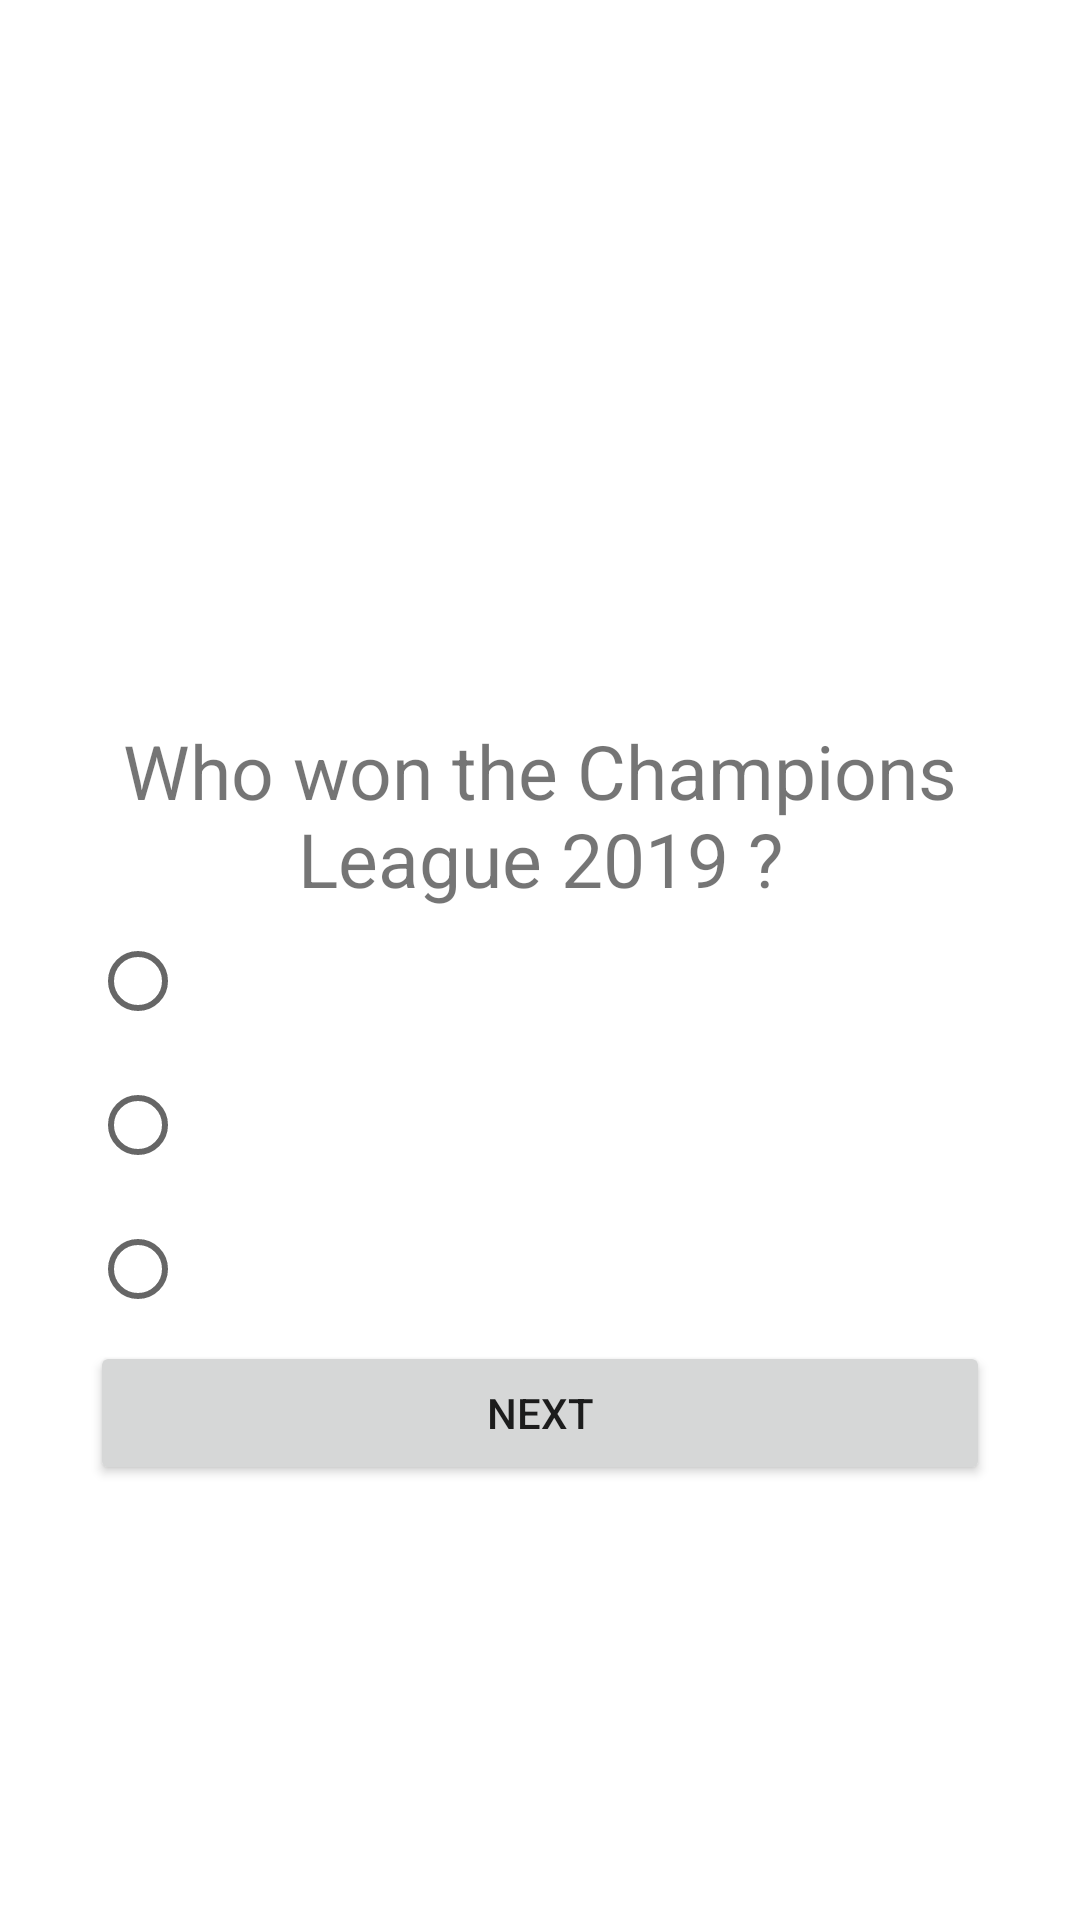

Reconstruct the res/layout file that produces this screen, plus the resources it refers to.
<!-- AndroidManifest.xml: application theme Theme.Quizz_App_O22 -->
<!-- res/layout/activity_quizz1.xml -->
<?xml version="1.0" encoding="utf-8"?>
<LinearLayout xmlns:android="http://schemas.android.com/apk/res/android"
    xmlns:app="http://schemas.android.com/apk/res-auto"
    xmlns:tools="http://schemas.android.com/tools"
    android:layout_width="match_parent"
    android:layout_height="match_parent"
    android:orientation="vertical"
    android:padding="30dp"
    tools:context=".Quizz1">

    <ImageView
        android:layout_width="300dp"
        android:layout_height="200dp"
        android:layout_gravity="center"
        android:id="@+id/quizz1Image"
        />
   

    <TextView
        android:layout_width="match_parent"
        android:layout_height="wrap_content"
        android:text="Who won the Champions League 2019 ?"
        android:id="@+id/tvRegister"
        android:gravity="center"
        android:textSize="25sp"
        android:paddingTop="10dp"
        />

    <RadioGroup
        android:layout_width="match_parent"
        android:layout_height="wrap_content"
        android:id="@+id/rgQuestions">
        <RadioButton
            android:layout_width="match_parent"
            android:layout_height="wrap_content"
            android:id="@+id/rbOptionOne"/>
        <RadioButton
            android:layout_width="match_parent"
            android:layout_height="wrap_content"
            android:id="@+id/rbOptionTwo"/>
        <RadioButton
            android:layout_width="match_parent"
            android:layout_height="wrap_content"
            android:id="@+id/rbOptionThree"/>
    </RadioGroup>

    <Button
        android:layout_width="match_parent"
        android:layout_height="wrap_content"
        android:id="@+id/btnNextQuizz1"
        android:onClick="next"
        android:text="Next"
    />
</LinearLayout>
<!-- resources referenced by this layout -->
<resources>
  <!-- drawable cl: jpg bitmap (drawable, 91740 bytes) -->
  <style name="Theme.Quizz_App_O22" parent="Theme.MaterialComponents.DayNight.DarkActionBar">
          
          <item name="colorPrimary">@color/purple_500</item>
          <item name="colorPrimaryVariant">@color/purple_700</item>
          <item name="colorOnPrimary">@color/white</item>
          
          <item name="colorSecondary">@color/teal_200</item>
          <item name="colorSecondaryVariant">@color/teal_700</item>
          <item name="colorOnSecondary">@color/black</item>
          
          <item name="android:statusBarColor" tools:targetApi="l">?attr/colorPrimaryVariant</item>
          
      </style>
  <!-- not gathered from this repository: default colours our renderer supplied (Android Studio template values) -->
  <color name="purple_500">#FF6200EE</color>
  <color name="purple_700">#FF3700B3</color>
  <color name="teal_200">#FF03DAC5</color>
  <color name="teal_700">#FF018786</color>
  <color name="black">#FF000000</color>
  <color name="white">#FFFFFFFF</color>
</resources>
